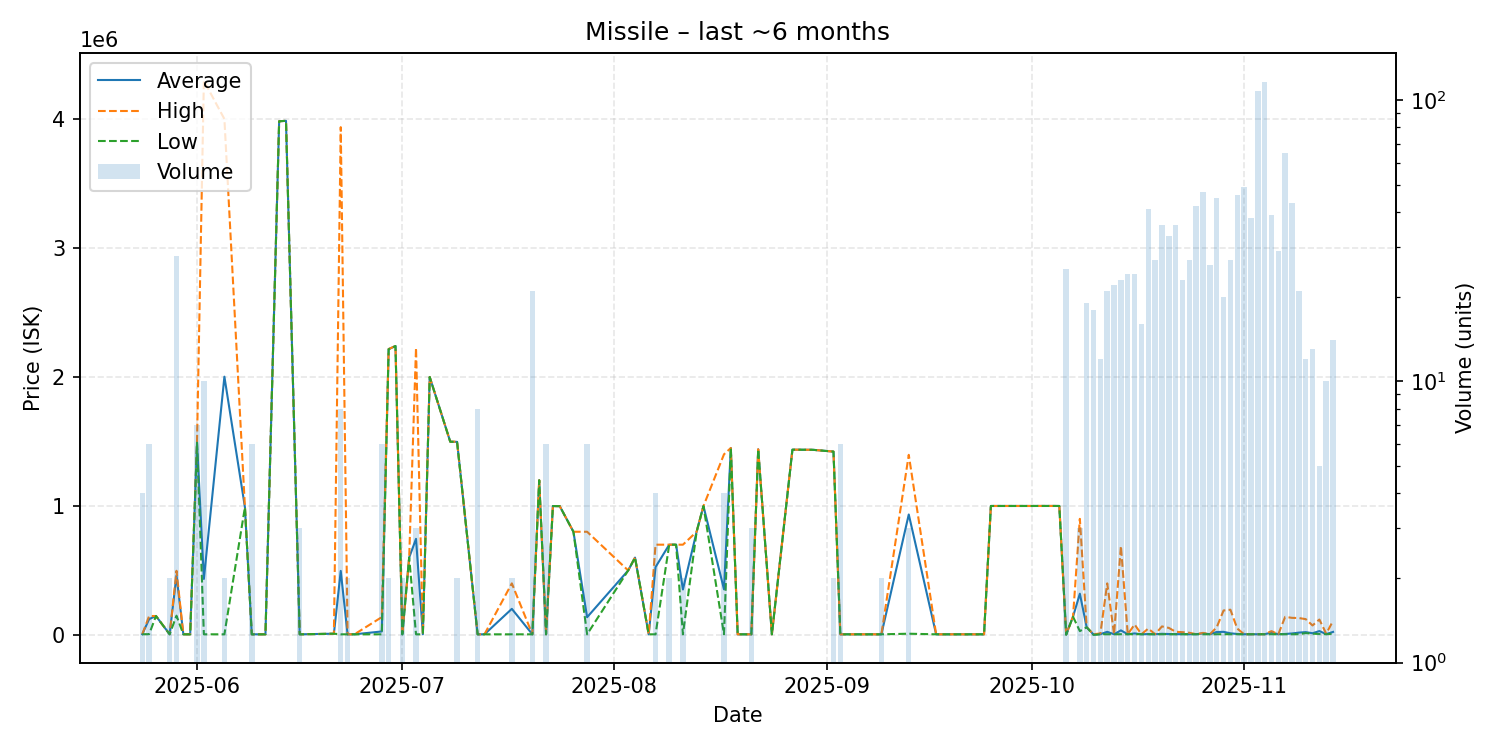

The table this chart was drawn from, first rows:
date, average, highest, lowest, order_count, volume
2025-05-24, 6235, 6235, 6235, 1, 4
2025-05-25, 122922, 147000, 6235, 5, 6
2025-05-26, 147200, 147200, 147200, 1, 1
2025-05-28, 5836, 6235, 5436, 2, 2
2025-05-29, 462111, 497500, 149800, 9, 28
2025-05-30, 5436, 5436, 5436, 1, 1
2025-05-31, 5436, 5436, 5436, 1, 1
2025-06-01, 1490857, 1500000, 1490000, 3, 7
2025-06-02, 434346, 4295000, 5385, 2, 10
2025-06-05, 2001692, 3998000, 5385, 2, 2
2025-06-08, 990000, 990000, 990000, 1, 1
2025-06-09, 5338, 5385, 5315, 2, 6
2025-06-11, 5315, 5315, 5315, 1, 1
2025-06-13, 3981000, 3981000, 3981000, 1, 1
2025-06-14, 3984000, 3984000, 3984000, 1, 1
2025-06-16, 5315, 5315, 5315, 1, 3
2025-06-21, 10000, 10000, 10000, 1, 1
2025-06-22, 496526, 3935000, 5316, 4, 8
2025-06-23, 5316, 5316, 5316, 2, 2
2025-06-24, 5317, 5317, 5317, 1, 1
2025-06-28, 27547, 138700, 5316, 3, 6
2025-06-29, 2215000, 2216000, 2214000, 2, 2
2025-06-30, 2239000, 2239000, 2239000, 1, 1
2025-07-01, 5317, 5317, 5317, 1, 2
2025-07-02, 600000, 600000, 600000, 1, 1
2025-07-03, 745211, 2225000, 5316, 3, 3
2025-07-04, 5316, 5316, 5316, 1, 1
2025-07-05, 1999000, 1999000, 1999000, 1, 1
2025-07-08, 1498000, 1498000, 1498000, 1, 1
2025-07-09, 1496500, 1498000, 1495000, 2, 2
2025-07-12, 5316, 5316, 5316, 3, 8
2025-07-13, 5316, 5316, 5316, 1, 1
2025-07-17, 202658, 400000, 5316, 2, 2
2025-07-20, 5316, 5316, 5316, 3, 21
2025-07-21, 1199000, 1199000, 1199000, 1, 1
2025-07-22, 5316, 5316, 5316, 1, 6
2025-07-23, 999000, 999000, 999000, 1, 1
2025-07-24, 998500, 998500, 998500, 1, 1
2025-07-26, 800000, 800000, 800000, 1, 1
2025-07-28, 137763, 800000, 5316, 3, 6
2025-08-03, 500000, 500000, 500000, 1, 1
2025-08-04, 599900, 599900, 599900, 1, 1
2025-08-06, 5316, 5316, 5316, 1, 1
2025-08-07, 526254, 699900, 5316, 4, 4
2025-08-09, 699900, 699900, 699900, 2, 2
2025-08-10, 699900, 699900, 699900, 1, 1
2025-08-11, 352608, 699900, 5316, 2, 2
2025-08-13, 799900, 799900, 799900, 1, 1
2025-08-14, 999000, 999000, 999000, 1, 1
2025-08-17, 353987, 1400000, 5316, 2, 4
2025-08-18, 1449000, 1449000, 1449000, 1, 1
2025-08-19, 5316, 5316, 5316, 1, 1
2025-08-21, 5321, 5322, 5321, 2, 3
2025-08-22, 1439000, 1439000, 1439000, 1, 1
2025-08-24, 5321, 5321, 5321, 1, 1
2025-08-27, 1436000, 1436000, 1436000, 1, 1
2025-08-30, 1435000, 1435000, 1435000, 1, 1
2025-09-02, 1421000, 1421000, 1421000, 1, 2
2025-09-03, 5321, 5321, 5321, 1, 6
2025-09-08, 5321, 5321, 5321, 1, 1
... 51 more rows
